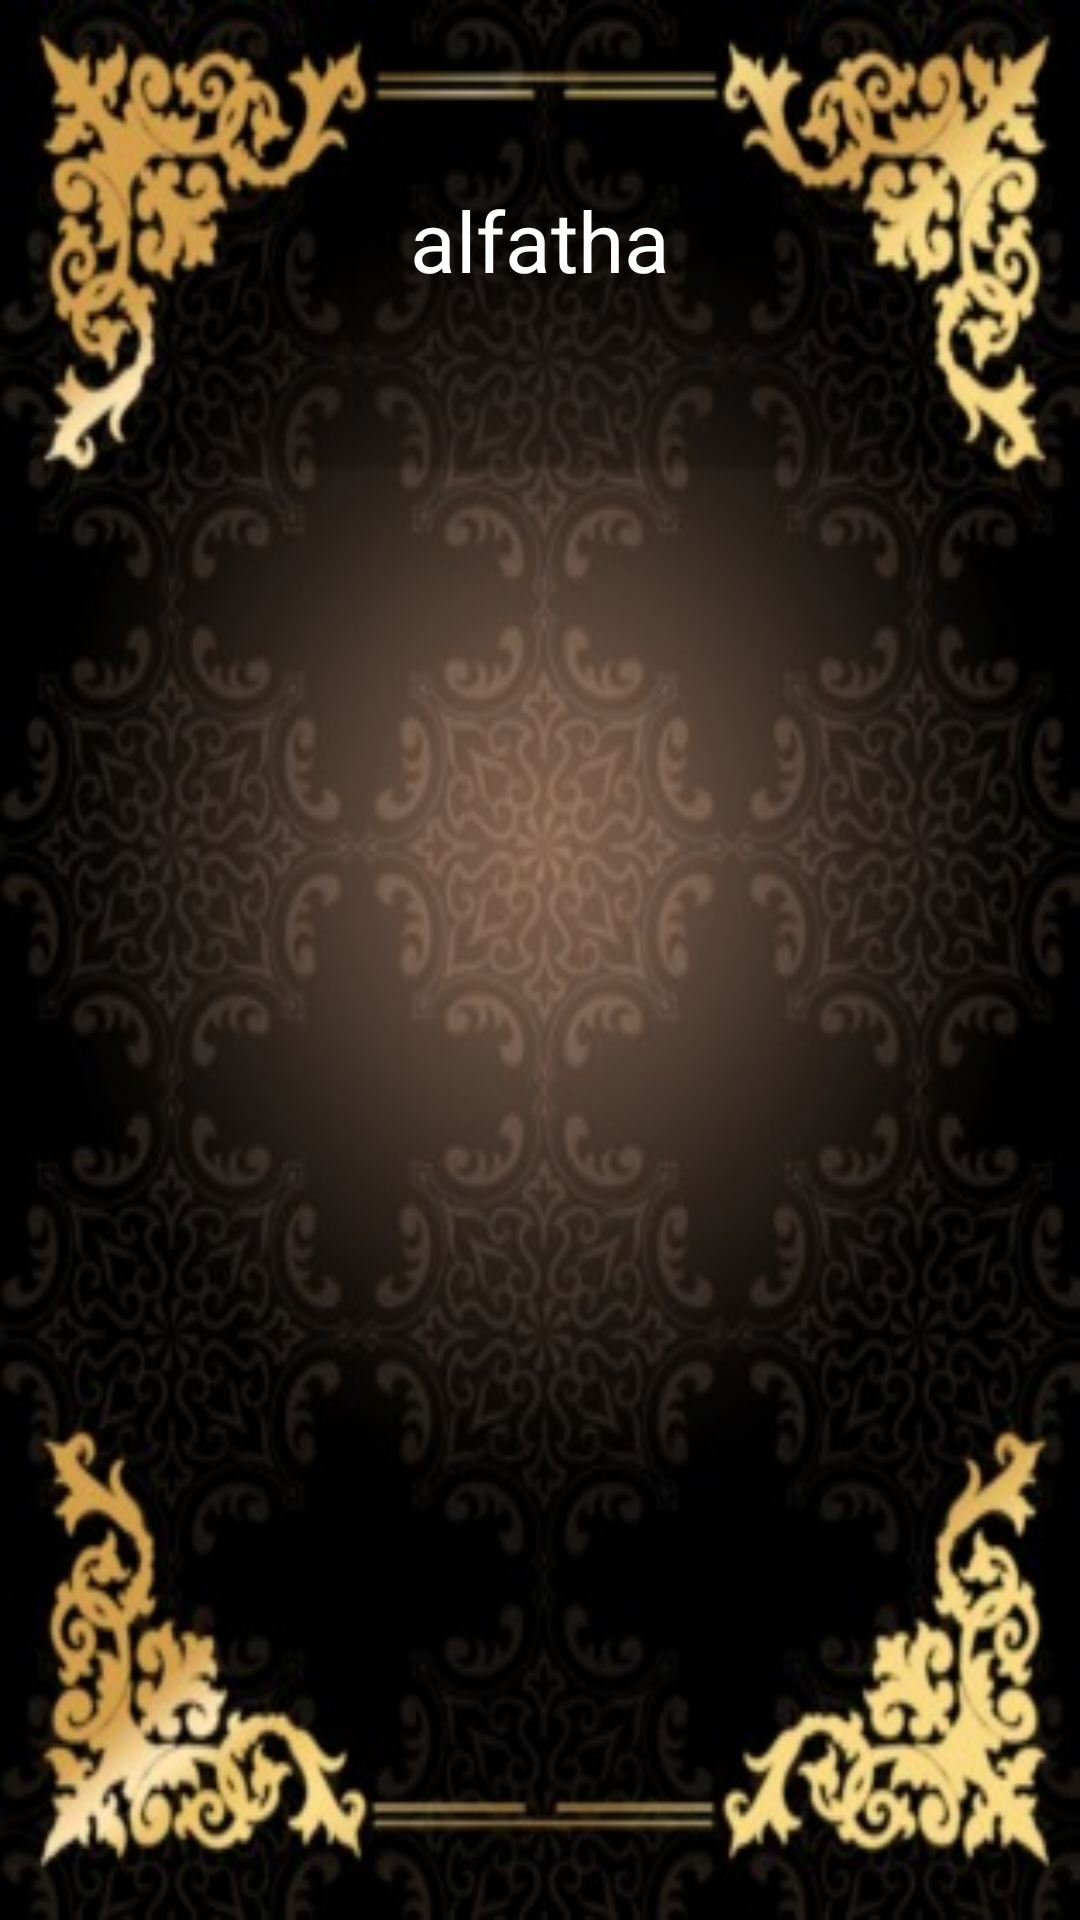

This screen was rendered from an Android layout file. Write that file and the resources it references.
<!-- AndroidManifest.xml: application theme AppTheme -->
<!-- res/layout/activity_soura.xml -->
<?xml version="1.0" encoding="utf-8"?>
<androidx.constraintlayout.widget.ConstraintLayout xmlns:android="http://schemas.android.com/apk/res/android"
    android:layout_width="match_parent"
    android:layout_height="match_parent"
    xmlns:app="http://schemas.android.com/apk/res-auto"
    android:background="@drawable/souradetails">
    <TextView
        android:layout_width="wrap_content"
        android:layout_height="wrap_content"
        android:text="alfatha"
        android:textColor="#fff"
        android:textSize="28sp"
        app:layout_constraintBottom_toTopOf="@id/rys2"
        android:id="@+id/suratitle"
        app:layout_constraintEnd_toEndOf="parent"

        app:layout_constraintStart_toStartOf="parent"
        app:layout_constraintTop_toTopOf="parent"
         />

    <androidx.recyclerview.widget.RecyclerView
        android:id="@+id/rys2"
        android:layout_width="match_parent"
        android:layout_height="0dp"
        android:orientation="vertical"
        app:layoutManager="androidx.recyclerview.widget.LinearLayoutManager"
        app:layout_constraintBottom_toBottomOf="parent"
        app:layout_constraintHeight_percent=".5"
        app:layout_constraintTop_toBottomOf="parent"
        app:layout_constraintTop_toTopOf="parent"

        />



</androidx.constraintlayout.widget.ConstraintLayout>
<!-- resources referenced by this layout -->
<resources>
  <!-- drawable souradetails: jpg bitmap (drawable-nodpi, 43483 bytes) -->
  <style name="AppTheme" parent="Theme.AppCompat.Light.DarkActionBar">
          
          <item name="colorPrimary">@color/colorPrimary</item>
          <item name="colorPrimaryDark">@color/colorPrimaryDark</item>
          <item name="colorAccent">@color/colorAccent</item>
      </style>
  <!-- not gathered from this repository: default colours our renderer supplied (Android Studio template values) -->
  <color name="colorPrimary">#FF6200EE</color>
  <color name="colorPrimaryDark">#FF3700B3</color>
  <color name="colorAccent">#FF03DAC5</color>
</resources>
